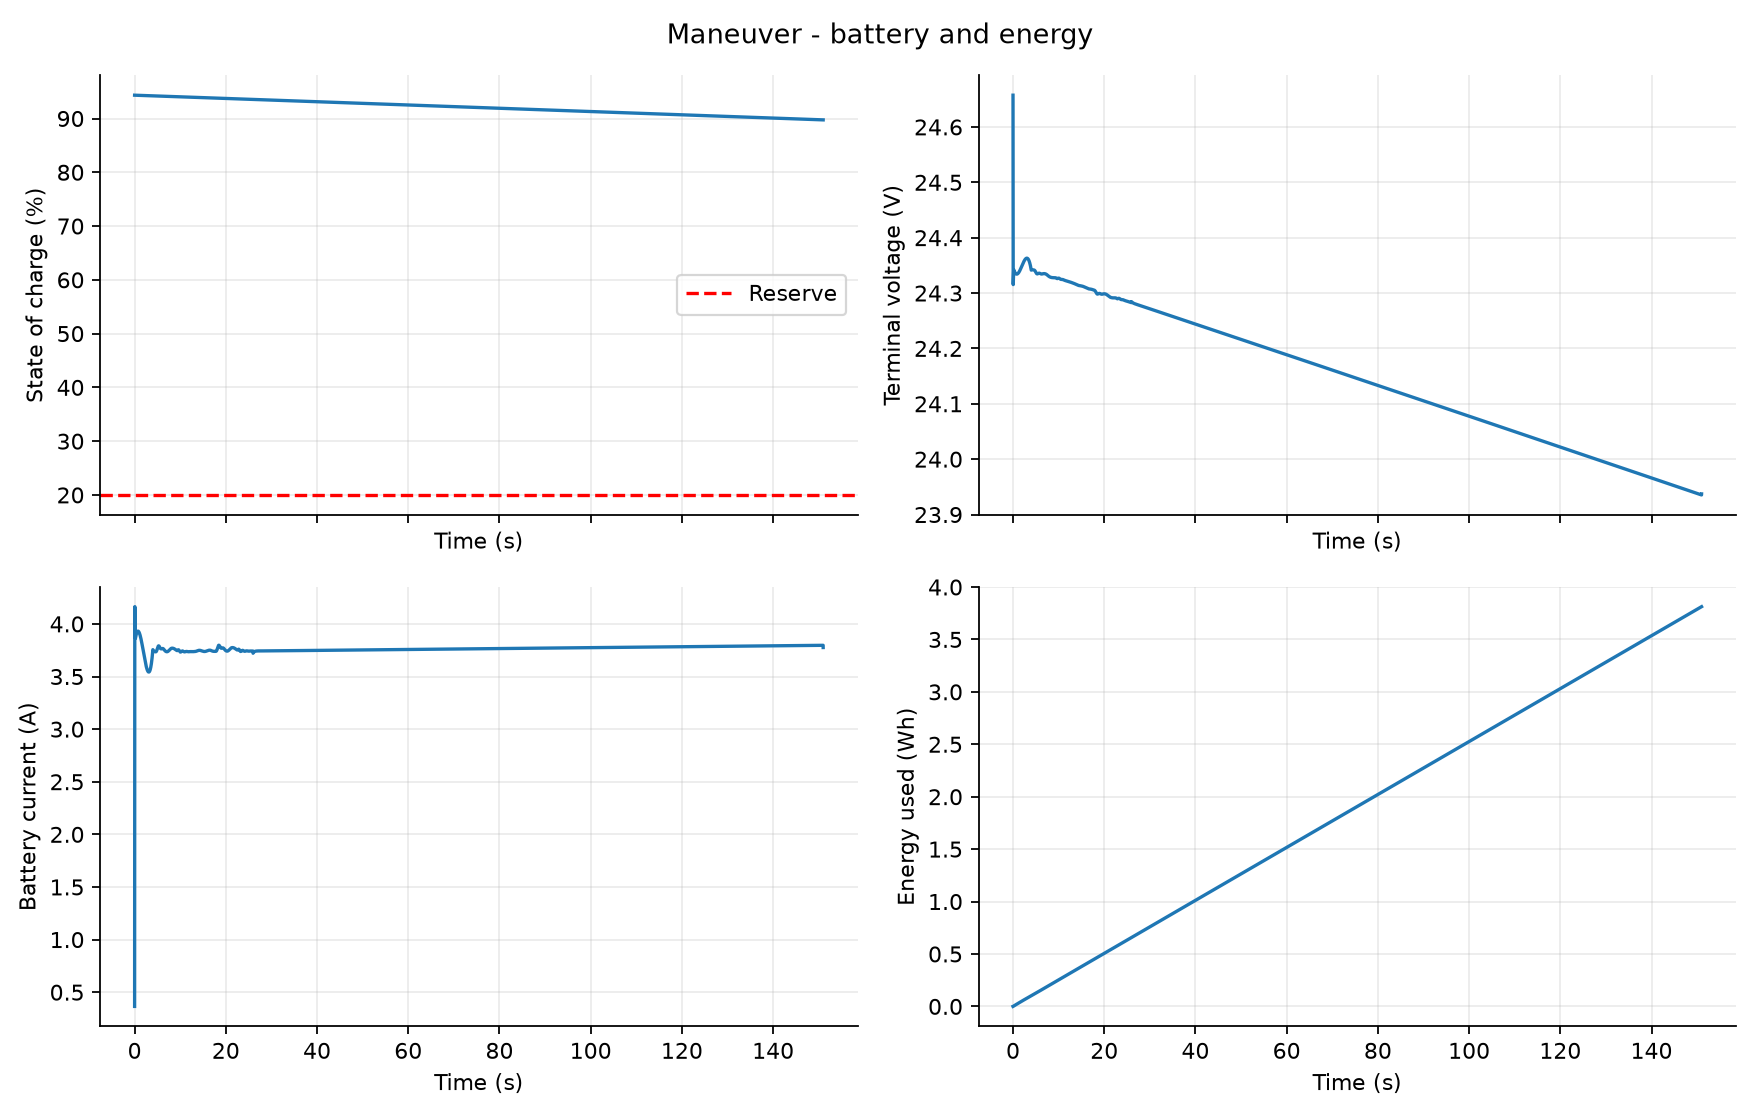

The table this chart was drawn from, first rows:
time_s, soc, voltage_V, current_A, power_W, requested_power_W, shaft_power_W, energy_used_Wh, charge_used_Ah, cutoff, power_limited
0.0, 0.9434, 24.66, 0.365, 9.0, 9.0, 0.0, 0.0, 0.0, False, False
0.01, 0.9434, 24.48, 2.301, 56.34, 56.34, 38.23, 2.4999999999999998e-05, 1.0138974968387765e-06, False, False
0.02, 0.9434, 24.37, 3.533, 86.1, 86.1, 62.26, 0.0001815, 7.40651447231932e-06, False, False
0.03, 0.9433, 24.33, 4.006, 97.45, 97.45, 71.43, 0.0004207, 1.7219768657635892e-05, False, False
0.04, 0.9433, 24.32, 4.152, 101, 101, 74.26, 0.0006914, 2.834629978433138e-05, False, False
0.05, 0.9433, 24.32, 4.164, 101.2, 101.2, 74.49, 0.0009718, 3.9879672999801594e-05, False, False
0.06, 0.9433, 24.32, 4.125, 100.3, 100.3, 73.74, 0.001253, 5.144587795033551e-05, False, False
0.07, 0.9433, 24.32, 4.073, 99.07, 99.07, 72.73, 0.001532, 6.29051272377659e-05, False, False
0.08, 0.9433, 24.33, 4.022, 97.86, 97.86, 71.75, 0.001807, 7.42193320588802e-05, False, False
0.09, 0.9433, 24.33, 3.979, 96.81, 96.81, 70.91, 0.002079, 8.539262503010647e-05, False, False
0.1, 0.9433, 24.34, 3.944, 95.97, 95.97, 70.22, 0.002348, 9.64446732512575e-05, False, False
0.11, 0.9433, 24.34, 3.916, 95.31, 95.31, 69.7, 0.002614, 0.0001074, False, False
0.12, 0.9433, 24.34, 3.896, 94.83, 94.83, 69.31, 0.002879, 0.0001183, False, False
0.13, 0.9433, 24.34, 3.882, 94.49, 94.49, 69.03, 0.003142, 0.0001291, False, False
0.14, 0.9433, 24.34, 3.872, 94.25, 94.25, 68.84, 0.003405, 0.0001399, False, False
0.15, 0.9433, 24.34, 3.866, 94.11, 94.11, 68.73, 0.003667, 0.0001506, False, False
0.16, 0.9433, 24.34, 3.863, 94.04, 94.04, 68.67, 0.003928, 0.0001614, False, False
0.17, 0.9433, 24.34, 3.863, 94.03, 94.03, 68.66, 0.004189, 0.0001721, False, False
0.18, 0.9433, 24.34, 3.864, 94.06, 94.06, 68.69, 0.004451, 0.0001828, False, False
0.19, 0.9433, 24.34, 3.867, 94.12, 94.12, 68.73, 0.004712, 0.0001936, False, False
0.2, 0.9433, 24.34, 3.869, 94.18, 94.18, 68.78, 0.004973, 0.0002043, False, False
0.21, 0.9433, 24.34, 3.871, 94.23, 94.23, 68.82, 0.005235, 0.0002151, False, False
0.22, 0.9433, 24.34, 3.874, 94.29, 94.29, 68.87, 0.005497, 0.0002258, False, False
0.23, 0.9433, 24.34, 3.876, 94.34, 94.34, 68.91, 0.005759, 0.0002366, False, False
0.24, 0.9433, 24.34, 3.878, 94.39, 94.39, 68.95, 0.006021, 0.0002473, False, False
0.25, 0.9433, 24.34, 3.88, 94.44, 94.44, 69, 0.006283, 0.0002581, False, False
0.26, 0.9433, 24.34, 3.882, 94.5, 94.5, 69.04, 0.006545, 0.0002689, False, False
0.27, 0.9433, 24.34, 3.884, 94.55, 94.55, 69.08, 0.006808, 0.0002797, False, False
0.28, 0.9433, 24.34, 3.886, 94.59, 94.59, 69.12, 0.00707, 0.0002905, False, False
0.29, 0.9433, 24.34, 3.888, 94.64, 94.64, 69.16, 0.007333, 0.0003013, False, False
0.3, 0.9433, 24.34, 3.89, 94.69, 94.69, 69.19, 0.007596, 0.0003121, False, False
0.31, 0.9433, 24.34, 3.892, 94.73, 94.73, 69.23, 0.007859, 0.0003229, False, False
0.32, 0.9433, 24.34, 3.894, 94.78, 94.78, 69.27, 0.008122, 0.0003337, False, False
0.33, 0.9433, 24.34, 3.896, 94.82, 94.82, 69.3, 0.008385, 0.0003445, False, False
0.34, 0.9432, 24.34, 3.898, 94.86, 94.86, 69.34, 0.008649, 0.0003553, False, False
0.35, 0.9432, 24.34, 3.899, 94.91, 94.91, 69.37, 0.008912, 0.0003661, False, False
0.36, 0.9432, 24.34, 3.901, 94.95, 94.95, 69.4, 0.009176, 0.000377, False, False
0.37, 0.9432, 24.34, 3.903, 94.99, 94.99, 69.43, 0.00944, 0.0003878, False, False
0.38, 0.9432, 24.34, 3.904, 95.02, 95.02, 69.46, 0.009704, 0.0003987, False, False
0.39, 0.9432, 24.34, 3.906, 95.06, 95.06, 69.49, 0.009967, 0.0004095, False, False
0.4, 0.9432, 24.34, 3.907, 95.1, 95.1, 69.52, 0.01023, 0.0004204, False, False
0.41, 0.9432, 24.34, 3.909, 95.13, 95.13, 69.55, 0.0105, 0.0004312, False, False
0.42, 0.9432, 24.34, 3.91, 95.16, 95.16, 69.58, 0.01076, 0.0004421, False, False
0.43, 0.9432, 24.34, 3.912, 95.2, 95.2, 69.6, 0.01102, 0.0004529, False, False
0.44, 0.9432, 24.34, 3.913, 95.23, 95.23, 69.63, 0.01129, 0.0004638, False, False
0.45, 0.9432, 24.34, 3.914, 95.26, 95.26, 69.65, 0.01155, 0.0004747, False, False
0.46, 0.9432, 24.34, 3.915, 95.29, 95.29, 69.68, 0.01182, 0.0004855, False, False
0.47, 0.9432, 24.34, 3.917, 95.31, 95.31, 69.7, 0.01208, 0.0004964, False, False
0.48, 0.9432, 24.34, 3.918, 95.34, 95.34, 69.72, 0.01235, 0.0005073, False, False
0.49, 0.9432, 24.34, 3.919, 95.37, 95.37, 69.74, 0.01261, 0.0005182, False, False
0.5, 0.9432, 24.34, 3.92, 95.39, 95.39, 69.76, 0.01288, 0.0005291, False, False
0.51, 0.9432, 24.34, 3.921, 95.41, 95.41, 69.78, 0.01314, 0.0005399, False, False
0.52, 0.9432, 24.34, 3.922, 95.44, 95.44, 69.8, 0.01341, 0.0005508, False, False
0.53, 0.9432, 24.34, 3.923, 95.46, 95.46, 69.82, 0.01367, 0.0005617, False, False
0.54, 0.9432, 24.34, 3.923, 95.48, 95.48, 69.83, 0.01394, 0.0005726, False, False
0.55, 0.9432, 24.34, 3.924, 95.5, 95.5, 69.85, 0.0142, 0.0005835, False, False
0.56, 0.9432, 24.34, 3.925, 95.52, 95.52, 69.86, 0.01447, 0.0005944, False, False
0.57, 0.9432, 24.34, 3.926, 95.53, 95.53, 69.88, 0.01473, 0.0006053, False, False
0.58, 0.9432, 24.34, 3.926, 95.55, 95.55, 69.89, 0.015, 0.0006162, False, False
0.59, 0.9432, 24.34, 3.927, 95.56, 95.56, 69.9, 0.01526, 0.0006271, False, False
... 15,038 more rows
